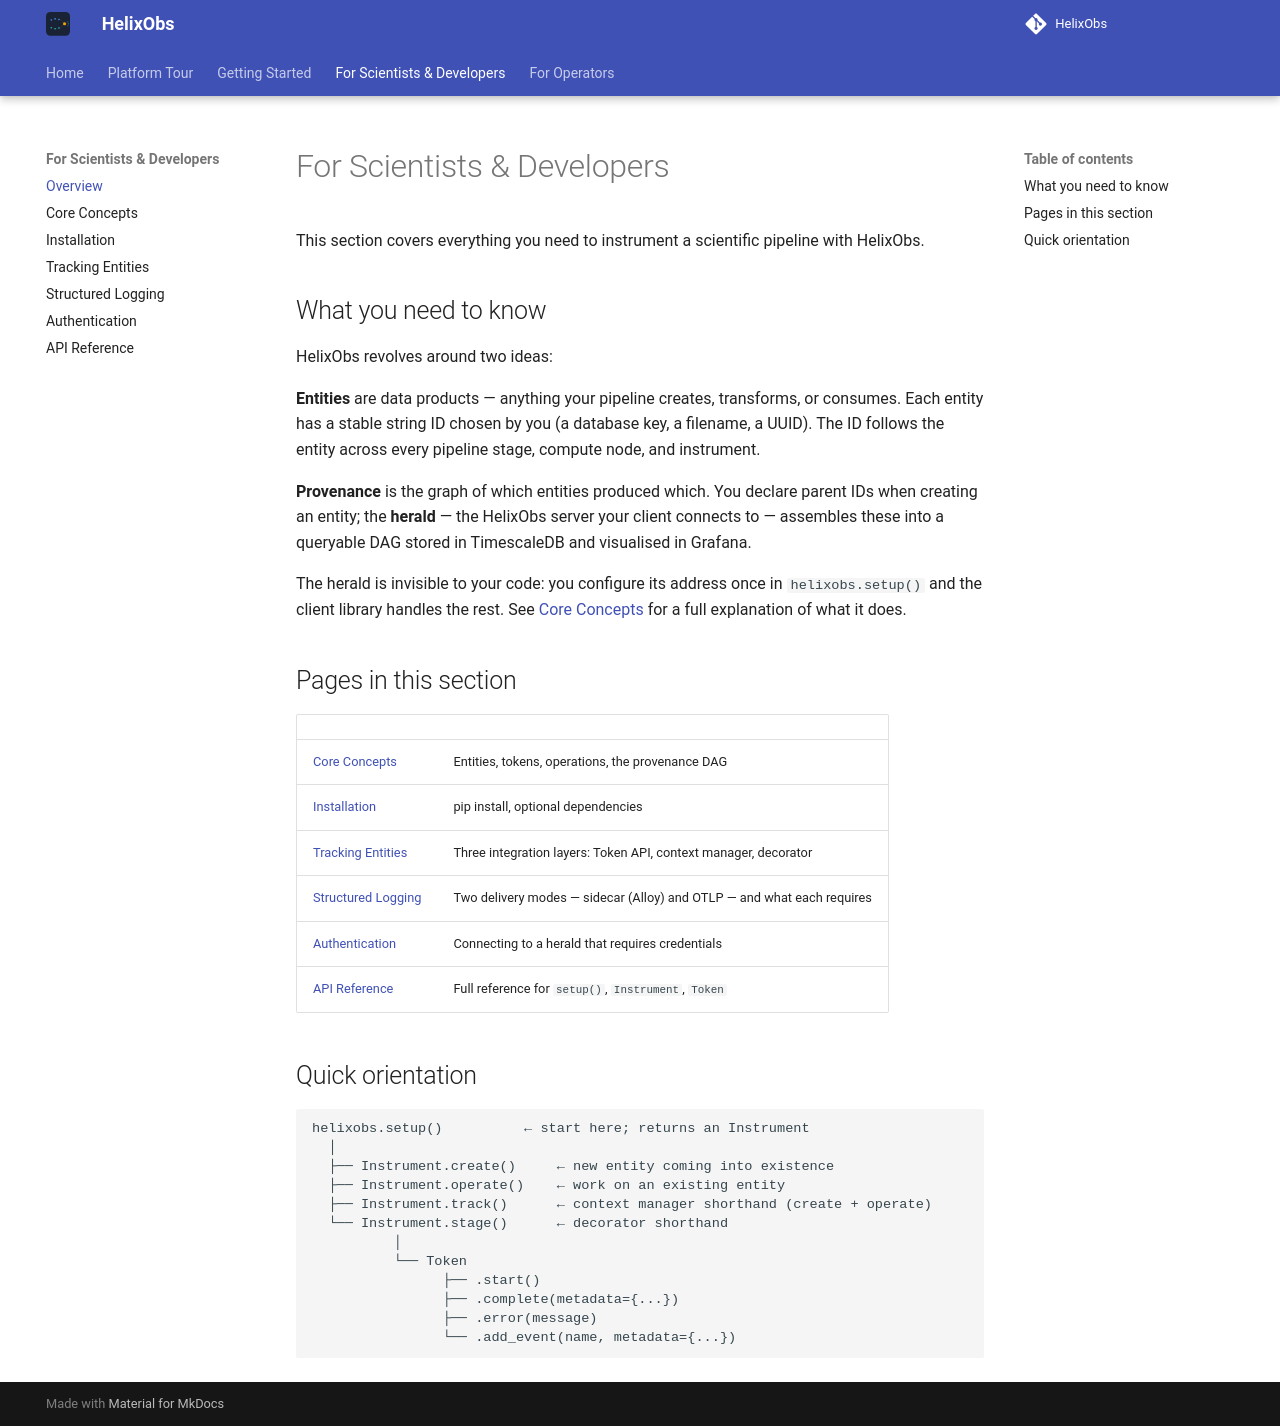

repository: HelixObs/helixobs.github.io · page: client/index.html · generator: mkdocs

# For Scientists & Developers

This section covers everything you need to instrument a scientific pipeline with HelixObs.

## What you need to know

HelixObs revolves around two ideas:

**Entities** are data products — anything your pipeline creates, transforms, or consumes. Each entity has a stable string ID chosen by you (a database key, a filename, a UUID). The ID follows the entity across every pipeline stage, compute node, and instrument.

**Provenance** is the graph of which entities produced which. You declare parent IDs when creating an entity; the **herald** — the HelixObs server your client connects to — assembles these into a queryable DAG stored in TimescaleDB and visualised in Grafana.

The herald is invisible to your code: you configure its address once in `helixobs.setup()` and the client library handles the rest. See [Core Concepts](concepts.md#herald) for a full explanation of what it does.

## Pages in this section

| | |
|---|---|
| [Core Concepts](concepts.md) | Entities, tokens, operations, the provenance DAG |
| [Installation](installation.md) | pip install, optional dependencies |
| [Tracking Entities](tracking.md) | Three integration layers: Token API, context manager, decorator |
| [Structured Logging](logging.md) | Two delivery modes — sidecar (Alloy) and OTLP — and what each requires |
| [Authentication](auth.md) | Connecting to a herald that requires credentials |
| [API Reference](api-reference.md) | Full reference for `setup()`, `Instrument`, `Token` |

## Quick orientation

```
helixobs.setup()          ← start here; returns an Instrument
  │
  ├── Instrument.create()     ← new entity coming into existence
  ├── Instrument.operate()    ← work on an existing entity
  ├── Instrument.track()      ← context manager shorthand (create + operate)
  └── Instrument.stage()      ← decorator shorthand
          │
          └── Token
                ├── .start()
                ├── .complete(metadata={...})
                ├── .error(message)
                └── .add_event(name, metadata={...})
```
